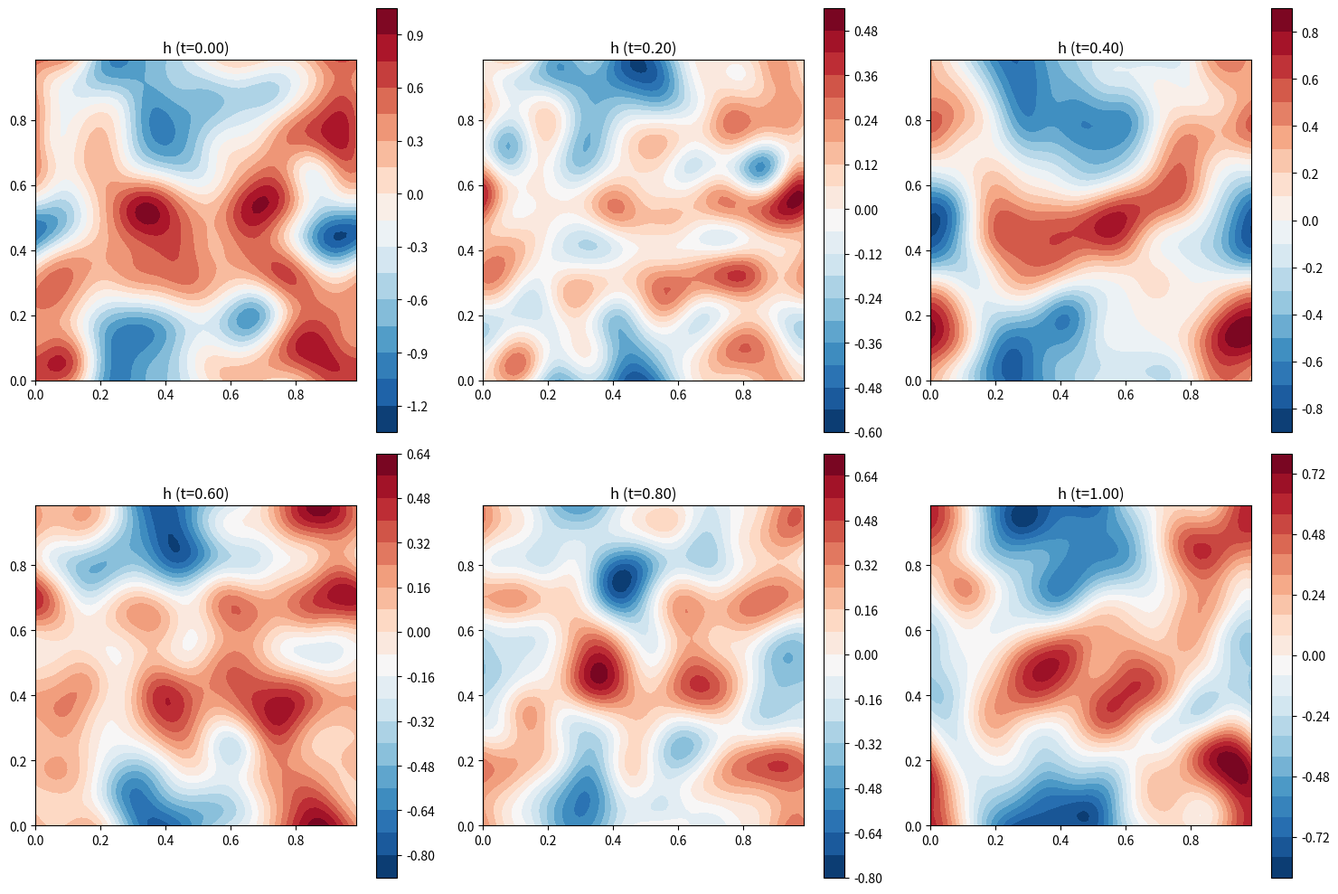

Source code (Python):
"""
使用伪谱方法(FFT)求解线性浅水方程 (Linear Shallow Water Equations)
"""

import numpy as np
from scipy.fft import fft2, ifft2, fftfreq
import os

class SWESolver2D:
    """
    2D 线性浅水方程求解器
    
    方程形式：
    h_t = - H * (u_x + v_y)
    u_t = f*v - g*h_x
    v_t = -f*u - g*h_y
    """
    
    def __init__(self, Nx, Ny, Lx=1.0, Ly=1.0, H=1.0, f=1.0, g=1.0):
        """
        初始化求解器
        """
        self.Nx = Nx
        self.Ny = Ny
        self.H = H
        self.f = f
        self.g = g
        
        # 空间网格
        self.x = np.linspace(0, Lx, Nx, endpoint=False)
        self.y = np.linspace(0, Ly, Ny, endpoint=False)
        
        # 频域波数
        self.kx = 2 * np.pi * fftfreq(Nx, Lx/Nx)
        self.ky = 2 * np.pi * fftfreq(Ny, Ly/Ny)
        self.KX, self.KY = np.meshgrid(self.kx, self.ky, indexing='ij')
        
    def compute_rhs(self, h, u, v):
        """
        计算右端项
        """
        # 转换到频域
        h_hat = fft2(h)
        u_hat = fft2(u)
        v_hat = fft2(v)
        
        # 空间导数 (频域)
        h_x_hat = 1j * self.KX * h_hat
        h_y_hat = 1j * self.KY * h_hat
        u_x_hat = 1j * self.KX * u_hat
        v_y_hat = 1j * self.KY * v_hat
        
        # 计算方程右端项 (Linear Shallow Water Equations)
        # h_t = -H * div(u)
        rhs_h_hat = -self.H * (u_x_hat + v_y_hat)
        
        # u_t = f*v - g*h_x
        rhs_u_hat = self.f * v_hat - self.g * h_x_hat
        
        # v_t = -f*u - g*h_y
        rhs_v_hat = -self.f * u_hat - self.g * h_y_hat
        
        # 转换回空间域 (返回实部)
        rhs_h = np.real(ifft2(rhs_h_hat))
        rhs_u = np.real(ifft2(rhs_u_hat))
        rhs_v = np.real(ifft2(rhs_v_hat))
        
        return rhs_h, rhs_u, rhs_v
    
    def rk4_step(self, h, u, v, dt):
        """
        三变量的四阶Runge-Kutta时间步进
        """
        # k1
        k1_h, k1_u, k1_v = self.compute_rhs(h, u, v)
        
        # k2
        k2_h, k2_u, k2_v = self.compute_rhs(
            h + 0.5*dt*k1_h, 
            u + 0.5*dt*k1_u, 
            v + 0.5*dt*k1_v
        )
        
        # k3
        k3_h, k3_u, k3_v = self.compute_rhs(
            h + 0.5*dt*k2_h, 
            u + 0.5*dt*k2_u, 
            v + 0.5*dt*k2_v
        )
        
        # k4
        k4_h, k4_u, k4_v = self.compute_rhs(
            h + dt*k3_h, 
            u + dt*k3_u, 
            v + dt*k3_v
        )
        
        # 更新
        h_new = h + (dt/6.0) * (k1_h + 2*k2_h + 2*k3_h + k4_h)
        u_new = u + (dt/6.0) * (k1_u + 2*k2_u + 2*k3_u + k4_u)
        v_new = v + (dt/6.0) * (k1_v + 2*k2_v + 2*k3_v + k4_v)
        
        return h_new, u_new, v_new

    def solve(self, h0, u0, v0, t_end, dt, save_interval):
        """
        求解循环
        """
        # 计算保存时刻
        save_times = np.arange(0, t_end + save_interval/2, save_interval)
        n_saves = len(save_times)
        
        # 初始化存储
        h_history = np.zeros((n_saves, self.Nx, self.Ny))
        u_history = np.zeros((n_saves, self.Nx, self.Ny))
        v_history = np.zeros((n_saves, self.Nx, self.Ny))
        
        # 保存初始条件
        h_history[0] = h0.copy()
        u_history[0] = u0.copy()
        v_history[0] = v0.copy()
        
        # 初始化
        h, u, v = h0.copy(), u0.copy(), v0.copy()
        t = 0
        save_idx = 1
        next_save_time = save_interval
        
        # 时间积分
        n_steps = int(t_end / dt)
        print(f"  Total steps: {n_steps}")
        
        for step in range(n_steps):
            h, u, v = self.rk4_step(h, u, v, dt)
            t += dt
            
            # 检查是否需要保存
            if save_idx < n_saves and t >= next_save_time - dt/2:
                h_history[save_idx] = h.copy()
                u_history[save_idx] = u.copy()
                v_history[save_idx] = v.copy()
                save_idx += 1
                next_save_time += save_interval
        
        return {
            'times': save_times,
            'h': h_history,
            'u': u_history,
            'v': v_history,
            'x': self.x,
            'y': self.y
        }

def solve_multiple_ics(initial_h, Nx, Ny, params, t_end, dt, save_interval):
    """
    对多个初始条件求解
    initial_h: (N, Nx, Ny)
    """
    N = initial_h.shape[0]
    save_times = np.arange(0, t_end + save_interval/2, save_interval)
    T = len(save_times)
    
    solver = SWESolver2D(Nx, Ny, Lx=params['Lx'], Ly=params['Ly'], 
                         H=params['H'], f=params['f'], g=params['g'])
    
    # 存储: (N, T, 3, Nx, Ny), 通道顺序 h, u, v
    solutions = np.zeros((N, T, 3, Nx, Ny))
    
    # 初始 u, v 全为0
    u0 = np.zeros((Nx, Ny))
    v0 = np.zeros((Nx, Ny))
    
    for i in range(N):
        print(f"求解样本 {i+1}/{N}...")
        h0 = initial_h[i]
        
        result = solver.solve(h0, u0, v0, t_end, dt, save_interval)
        
        solutions[i, :, 0, :, :] = result['h']
        solutions[i, :, 1, :, :] = result['u']
        solutions[i, :, 2, :, :] = result['v']
        
    return solutions, save_times

def generate_periodic_ics_h(Nx, Ny, length_scale=0.1, amplitude=1.0, seed=None, Lx=1.0, Ly=1.0):
    """
    生成周期性高斯随机场作为初始高度 h
    """
    if seed is not None:
        np.random.seed(seed)
    kx = np.fft.fftfreq(Nx, d=Lx/Nx) * 2 * np.pi
    ky = np.fft.fftfreq(Ny, d=Ly/Ny) * 2 * np.pi
    KX, KY = np.meshgrid(kx, ky, indexing='ij')
    K2 = KX**2 + KY**2

    # RBF kernel spectrum
    spectrum = np.exp(-0.5 * length_scale**2 * K2)
    noise = np.random.randn(Nx, Ny) + 1j * np.random.randn(Nx, Ny)
    u_hat = noise * np.sqrt(spectrum)

    field = np.fft.ifft2(u_hat).real
    field = (field - field.mean()) / field.std() # Normalize
    return amplitude * field

if __name__ == "__main__":
    # 参数配置
    N_samples = 8
    Nx, Ny = 64, 64
    t_end = 1.0
    dt = 0.001
    save_interval = 0.1
    
    # 物理参数
    swe_params = {
        'Lx': 1.0, 'Ly': 1.0,
        'H': 1.0,  # 平均水深
        'f': 10.0,  # 科氏参数
        'g': 1.0   # 重力加速度
    }
    
    # 初始条件参数
    ic_params = {
        'length_scale': 0.1,
        'amplitude': 0.5, # 扰动幅度
        'seed': 0
    }

    print("="*60)
    print("Linear Shallow Water Equation Solver")
    print(f"Grid: {Nx}x{Ny}, Samples: {N_samples}")
    print(f"Physics: {swe_params}")
    print("="*60)

    # 1. 生成初始条件 h0
    print("\nGenerating Initial Conditions...")
    initial_h = np.zeros((N_samples, Nx, Ny))
    for i in range(N_samples):
        initial_h[i] = generate_periodic_ics_h(Nx, Ny, 
                                               length_scale=ic_params['length_scale'], 
                                               amplitude=ic_params['amplitude'], 
                                               seed=ic_params['seed']+i)
    
    # 2. 求解
    print("\nSolving Equations...")
    solutions, times = solve_multiple_ics(initial_h, Nx, Ny, swe_params, t_end, dt, save_interval)
    
    # --- diagnostics: mean(h) 和 总能量 随时间 ---
    # 选第一个样本
    h_hist = solutions[0, :, 0, :, :]  # (T, Nx, Ny)
    u_hist = solutions[0, :, 1, :, :]
    v_hist = solutions[0, :, 2, :, :]
    T = h_hist.shape[0]

    mean_h = h_hist.mean(axis=(1, 2))
    energy = 0.5 * (swe_params['g'] * (h_hist**2).mean(axis=(1,2)) + swe_params['H'] * ((u_hist**2 + v_hist**2).mean(axis=(1,2))))

    # 绝对质量变化（更稳健）
    abs_mean_range = mean_h.max() - mean_h.min()
    abs_mean_change = abs_mean_range
    print(f"Diagnostics (sample 0): mean(h) abs change = {abs_mean_change:.3e}")

    # 检查零波数(k=0)模（质量守恒对应 k=0 模保持常数）
    h_hat_all = np.fft.fft2(h_hist, axes=(1,2))          # shape (T, Nx, Ny) complex
    h0_mode = h_hat_all[:, 0, 0]
    h0_abs_change = np.abs(h0_mode).max() - np.abs(h0_mode).min()
    h0_mean_abs = np.abs(h0_mode).mean()
    if h0_mean_abs < 1e-12:
        h0_rel_change = np.nan
    else:
        h0_rel_change = h0_abs_change / h0_mean_abs
    print(f"k=0 mode: abs change = {h0_abs_change:.3e}, rel change = {h0_rel_change if not np.isnan(h0_rel_change) else 'nan'}")

    rel_energy_change = (energy.max() - energy.min()) / (np.abs(energy).mean() + 1e-16)
    print(f"Diagnostics (sample 0): energy change rel = {rel_energy_change:.3e}")
    
    # 3. 保存
    print("\nSaving Results...")
    os.makedirs('./data/swe', exist_ok=True)
    save_path = './data/swe/swe_solutions.npz'
    
    # 转置为 (N, T, Channels, Ny, Nx) 以适应常规习惯或后续处理
    x = np.linspace(0, 1, Nx, endpoint=False)
    y = np.linspace(0, 1, Ny, endpoint=False)
    
    np.savez(save_path,
             solutions=np.transpose(solutions, (0, 1, 2, 4, 3)), 
             times=times,
             x=x, y=y,
             **swe_params)
    print(f"Saved to {save_path}")
    print(f"Shape: {solutions.shape} (N, T, C, Nx, Ny), Channels: 0=h, 1=u, 2=v")

    # 4. 简单可视化 (Optional)
    try:
        import matplotlib.pyplot as plt
        os.makedirs('tmp', exist_ok=True)
        
        # 画第一个样本的 h 场演化
        fig, axes = plt.subplots(2, 3, figsize=(15, 10))
        axes = axes.ravel()
        plot_indices = np.linspace(0, len(times)-1, 6, dtype=int)
        
        for i, t_idx in enumerate(plot_indices):
            h_field = solutions[0, t_idx, 0, :, :]   # 改为 sample 0
            im = axes[i].contourf(x, y, h_field.T, levels=20, cmap='RdBu_r')
            axes[i].set_title(f'h (t={times[t_idx]:.2f})')
            plt.colorbar(im, ax=axes[i])
            axes[i].set_aspect('equal')
            
        plt.tight_layout()
        plt.savefig('tmp/swe_evolution_h.png')
        print("Visualization saved to tmp/swe_evolution_h.png")
        
    except ImportError:
        print("Matplotlib not found, skipping visualization.")
